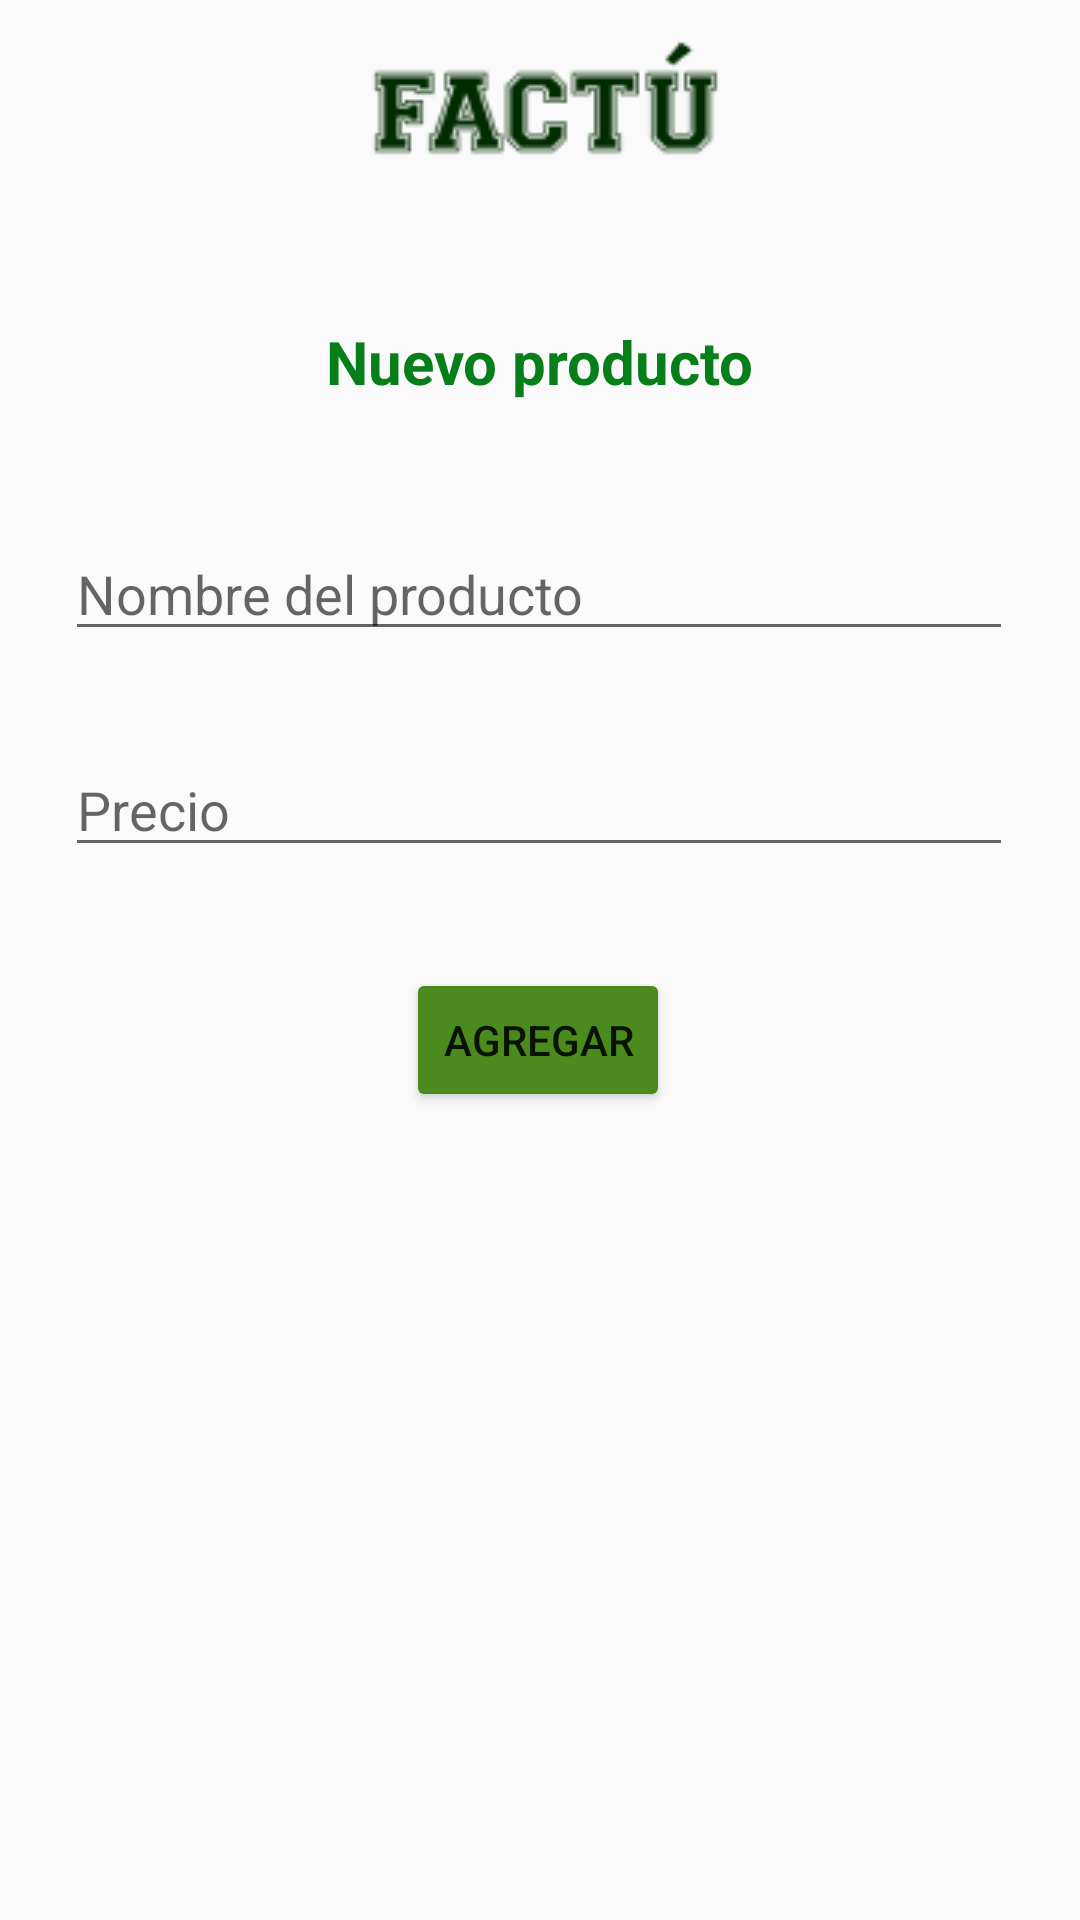

Produce the Android XML layout that renders to this screen, including the resource entries it uses.
<!-- AndroidManifest.xml: application theme Theme.Design.Light.NoActionBar -->
<!-- res/layout/activity_nuevo_producto.xml -->
<?xml version="1.0" encoding="utf-8"?>
<androidx.constraintlayout.widget.ConstraintLayout xmlns:android="http://schemas.android.com/apk/res/android"
    xmlns:app="http://schemas.android.com/apk/res-auto"
    xmlns:tools="http://schemas.android.com/tools"
    android:layout_width="match_parent"
    android:layout_height="match_parent"
    tools:context=".NuevoProductoActivity">

    <Button
        android:id="@+id/bttn_NPagregar"
        android:layout_width="wrap_content"
        android:layout_height="wrap_content"
        android:layout_marginBottom="252dp"
        android:backgroundTint="#4B8A1D"
        android:text="Agregar"
        app:layout_constraintBottom_toBottomOf="parent"
        app:layout_constraintEnd_toEndOf="parent"
        app:layout_constraintHorizontal_bias="0.498"
        app:layout_constraintStart_toStartOf="parent"
        app:layout_constraintTop_toBottomOf="@+id/txt_NPprecio"
        app:layout_constraintVertical_bias="0.659" />

    <EditText
        android:id="@+id/txt_NPprecio"
        android:layout_width="316sp"
        android:layout_height="wrap_content"
        android:ems="10"
        android:hint="Precio"
        android:inputType="number"
        app:layout_constraintBottom_toBottomOf="parent"
        app:layout_constraintEnd_toEndOf="parent"
        app:layout_constraintHorizontal_bias="0.494"
        app:layout_constraintStart_toStartOf="parent"
        app:layout_constraintTop_toBottomOf="@+id/txt_NPnombre"
        app:layout_constraintVertical_bias="0.08" />

    <EditText
        android:id="@+id/txt_NPnombre"
        android:layout_width="316sp"
        android:layout_height="wrap_content"
        android:layout_marginBottom="420dp"
        android:ems="10"
        android:hint="Nombre del producto"
        android:inputType="textPersonName"
        app:layout_constraintBottom_toBottomOf="parent"
        app:layout_constraintEnd_toEndOf="parent"
        app:layout_constraintHorizontal_bias="0.494"
        app:layout_constraintStart_toStartOf="parent"
        app:layout_constraintTop_toBottomOf="@+id/imageView6"
        app:layout_constraintVertical_bias="0.473" />

    <ImageView
        android:id="@+id/imageView8"
        android:layout_width="wrap_content"
        android:layout_height="wrap_content"
        app:layout_constraintBottom_toBottomOf="parent"
        app:layout_constraintEnd_toEndOf="parent"
        app:layout_constraintHorizontal_bias="0.508"
        app:layout_constraintStart_toStartOf="parent"
        app:layout_constraintTop_toTopOf="parent"
        app:layout_constraintVertical_bias="0.019"
        app:srcCompat="@drawable/register_logo" />

    <TextView
        android:id="@+id/textView8"
        android:layout_width="wrap_content"
        android:layout_height="wrap_content"
        android:text="Nuevo producto"
        android:textColor="#067E1A"
        android:textSize="20sp"
        android:textStyle="bold"
        app:layout_constraintBottom_toBottomOf="parent"
        app:layout_constraintEnd_toEndOf="parent"
        app:layout_constraintHorizontal_bias="0.5"
        app:layout_constraintStart_toStartOf="parent"
        app:layout_constraintTop_toBottomOf="@+id/imageView8"
        app:layout_constraintVertical_bias="0.083" />

    <ImageView
        android:id="@+id/imageView6"
        android:layout_width="wrap_content"
        android:layout_height="wrap_content"
        app:layout_constraintBottom_toBottomOf="parent"
        app:layout_constraintEnd_toEndOf="parent"
        app:layout_constraintHorizontal_bias="0.5"
        app:layout_constraintStart_toStartOf="parent"
        app:layout_constraintTop_toBottomOf="@+id/textView8"
        app:layout_constraintVertical_bias="0.077"
        tools:srcCompat="@tools:sample/avatars" />

</androidx.constraintlayout.widget.ConstraintLayout>
<!-- resources referenced by this layout -->
<resources>
  <!-- drawable register_logo: png bitmap (drawable-v24, 3310 bytes) -->
</resources>
